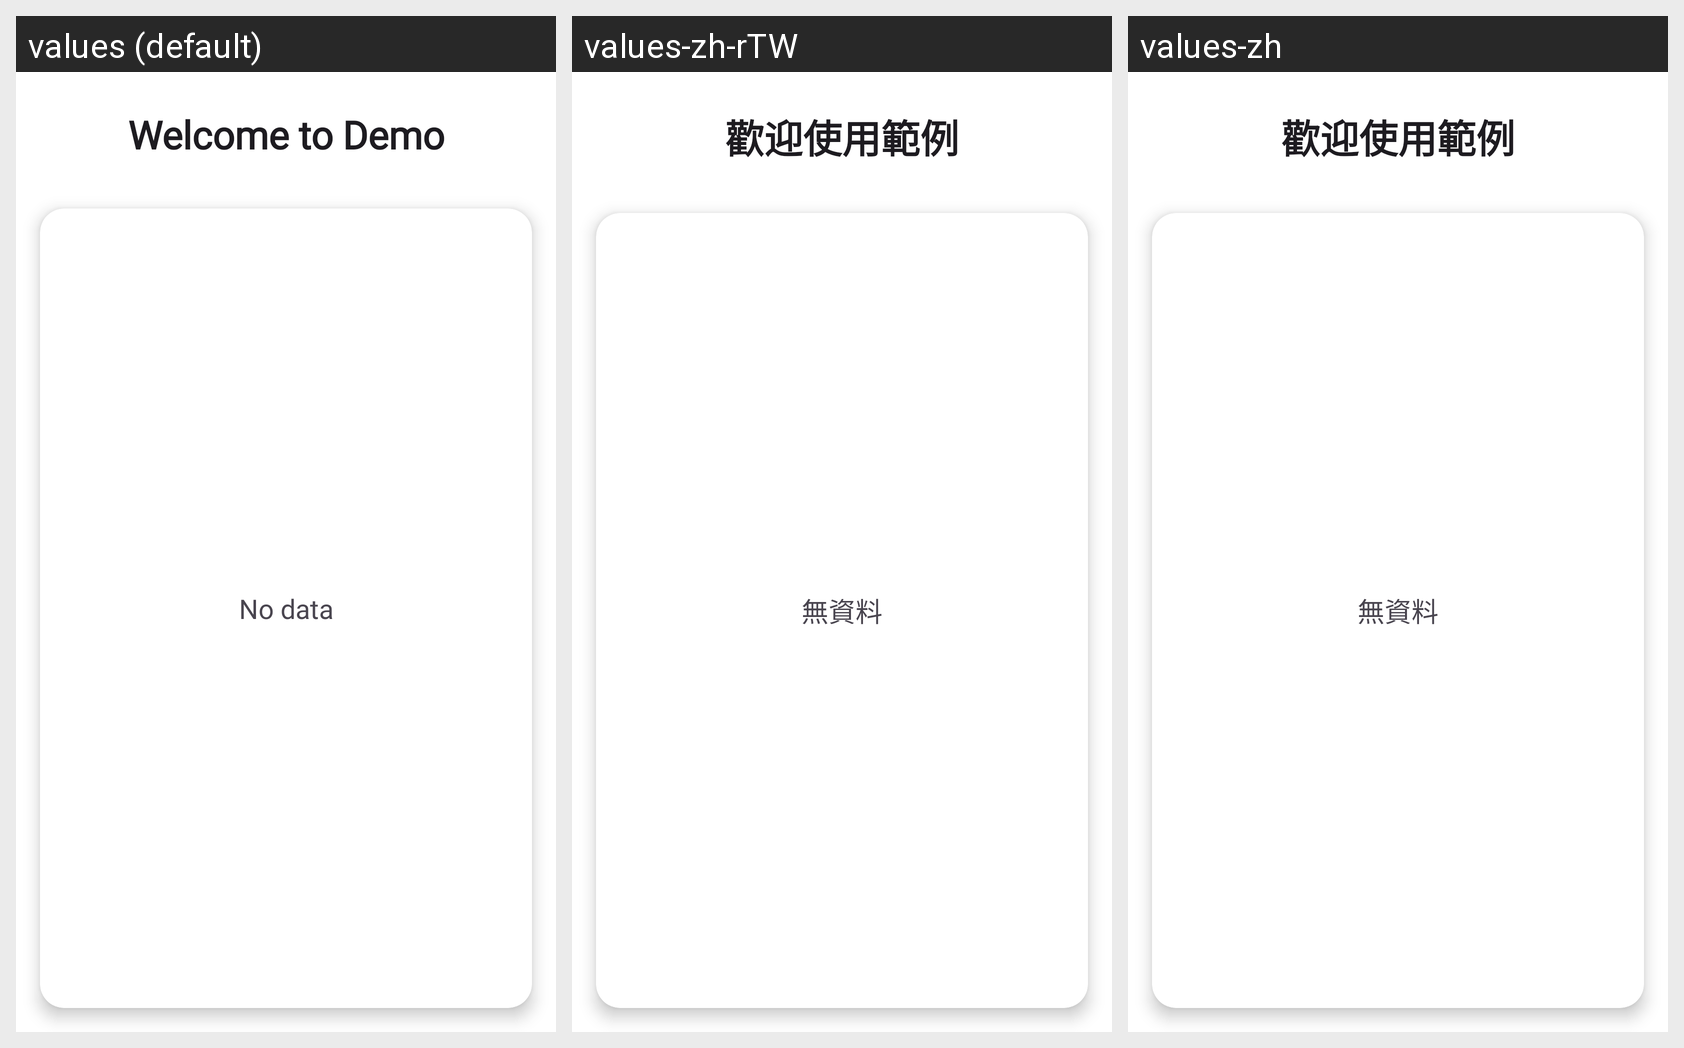

The Android screen above is rendered under several locales of the same app. Produce the string resources it draws, with the default and per-locale values.
Android screen res/layout/activity_main.xml rendered under 3 locales, left to right: values (default), values-zh-rTW, values-zh. Device: Nexus 5 (rendered at 1080×1920; each locale shown at half size, 540×960, under a caption strip naming it); theme Theme.DemoSet.
Strings drawn on this screen, with the default value and each locale's value (text and hints the layout hard-codes, and strings that could not be matched under every locale, appear in the picture but are not listed):

label_welcome_to_demo
  values: Welcome to Demo
  values-zh-rTW: 歡迎使用範例
  values-zh: 歡迎使用範例

label_no_data
  values: No data
  values-zh-rTW: 無資料
  values-zh: 無資料
